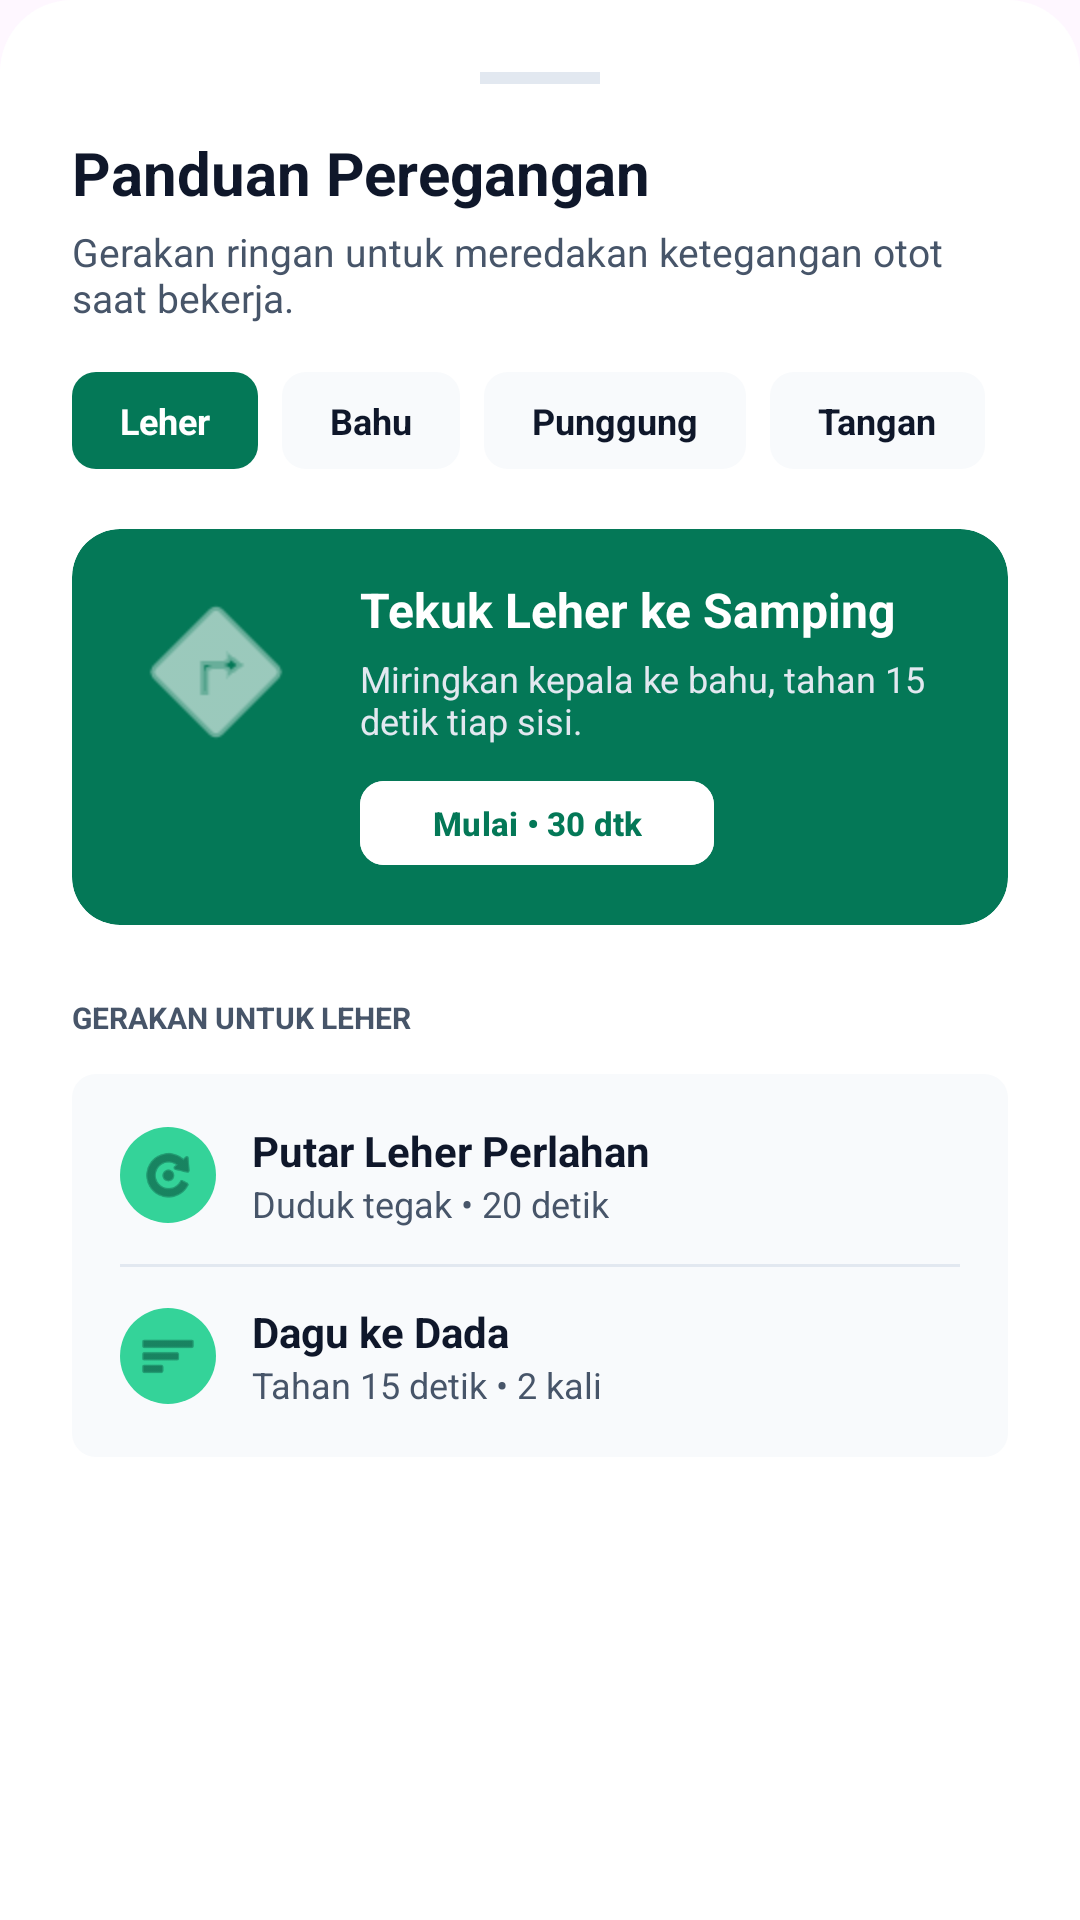

This screen was rendered from an Android layout file. Write that file and the resources it references.
<!-- AndroidManifest.xml: application theme Theme.Ergo_Work -->
<!-- res/layout/dialog_stretching_guide.xml -->
<?xml version="1.0" encoding="utf-8"?>
<LinearLayout xmlns:android="http://schemas.android.com/apk/res/android"
    xmlns:app="http://schemas.android.com/apk/res-auto"
    android:layout_width="match_parent"
    android:layout_height="wrap_content"
    android:background="@drawable/bg_bottom_sheet"
    android:orientation="vertical"
    android:padding="24dp">

    
    <View
        android:layout_width="40dp"
        android:layout_height="4dp"
        android:layout_gravity="center"
        android:layout_marginBottom="16dp"
        android:background="@color/ergo_divider" />

    <TextView
        android:layout_width="match_parent"
        android:layout_height="wrap_content"
        android:text="Panduan Peregangan"
        android:textColor="@color/ergo_text_primary"
        android:textSize="20sp"
        android:textStyle="bold" />

    <TextView
        android:layout_width="match_parent"
        android:layout_height="wrap_content"
        android:layout_marginTop="4dp"
        android:text="Gerakan ringan untuk meredakan ketegangan otot saat bekerja."
        android:textColor="@color/ergo_text_secondary"
        android:textSize="13sp" />

    <HorizontalScrollView
        android:layout_width="match_parent"
        android:layout_height="wrap_content"
        android:layout_marginTop="16dp"
        android:scrollbars="none">

        <LinearLayout
            android:layout_width="wrap_content"
            android:layout_height="wrap_content"
            android:orientation="horizontal">

            <TextView
                android:layout_width="wrap_content"
                android:layout_height="wrap_content"
                android:background="@drawable/bg_security_pill"
                android:backgroundTint="@color/ergo_primary"
                android:paddingHorizontal="16dp"
                android:paddingVertical="8dp"
                android:text="Leher"
                android:textColor="@color/white"
                android:textSize="12sp"
                android:textStyle="bold" />

            <TextView
                android:layout_width="wrap_content"
                android:layout_height="wrap_content"
                android:layout_marginStart="8dp"
                android:background="@drawable/bg_security_pill"
                android:backgroundTint="@color/ergo_background_light"
                android:paddingHorizontal="16dp"
                android:paddingVertical="8dp"
                android:text="Bahu"
                android:textColor="@color/ergo_text_primary"
                android:textSize="12sp"
                android:textStyle="bold" />

            <TextView
                android:layout_width="wrap_content"
                android:layout_height="wrap_content"
                android:layout_marginStart="8dp"
                android:background="@drawable/bg_security_pill"
                android:backgroundTint="@color/ergo_background_light"
                android:paddingHorizontal="16dp"
                android:paddingVertical="8dp"
                android:text="Punggung"
                android:textColor="@color/ergo_text_primary"
                android:textSize="12sp"
                android:textStyle="bold" />

            <TextView
                android:layout_width="wrap_content"
                android:layout_height="wrap_content"
                android:layout_marginStart="8dp"
                android:background="@drawable/bg_security_pill"
                android:backgroundTint="@color/ergo_background_light"
                android:paddingHorizontal="16dp"
                android:paddingVertical="8dp"
                android:text="Tangan"
                android:textColor="@color/ergo_text_primary"
                android:textSize="12sp"
                android:textStyle="bold" />
        </LinearLayout>
    </HorizontalScrollView>

    
    <com.google.android.material.card.MaterialCardView
        android:layout_width="match_parent"
        android:layout_height="wrap_content"
        android:layout_marginTop="20dp"
        app:cardBackgroundColor="@color/ergo_primary"
        app:cardCornerRadius="16dp"
        app:strokeWidth="0dp">

        <LinearLayout
            android:layout_width="match_parent"
            android:layout_height="wrap_content"
            android:orientation="horizontal"
            android:padding="16dp">

            <ImageView
                android:layout_width="64dp"
                android:layout_height="64dp"
                android:src="@android:drawable/ic_menu_directions"
                app:tint="@color/white" />

            <LinearLayout
                android:layout_width="0dp"
                android:layout_height="wrap_content"
                android:layout_marginStart="16dp"
                android:layout_weight="1"
                android:orientation="vertical">

                <TextView
                    android:layout_width="wrap_content"
                    android:layout_height="wrap_content"
                    android:text="Tekuk Leher ke Samping"
                    android:textColor="@color/white"
                    android:textSize="16sp"
                    android:textStyle="bold" />

                <TextView
                    android:layout_width="wrap_content"
                    android:layout_height="wrap_content"
                    android:layout_marginTop="4dp"
                    android:text="Miringkan kepala ke bahu, tahan 15 detik tiap sisi."
                    android:textColor="#E2E8F0"
                    android:textSize="12sp" />

                <com.google.android.material.button.MaterialButton
                    android:id="@+id/btnStartStretch"
                    android:layout_width="wrap_content"
                    android:layout_height="36dp"
                    android:layout_marginTop="8dp"
                    android:backgroundTint="@color/white"
                    android:text="Mulai • 30 dtk"
                    android:textColor="@color/ergo_primary"
                    android:textSize="11sp"
                    android:textStyle="bold"
                    app:cornerRadius="8dp" />
            </LinearLayout>
        </LinearLayout>
    </com.google.android.material.card.MaterialCardView>

    <TextView
        android:layout_width="match_parent"
        android:layout_height="wrap_content"
        android:layout_marginTop="24dp"
        android:text="GERAKAN UNTUK LEHER"
        android:textColor="@color/ergo_text_secondary"
        android:textSize="10sp"
        android:textStyle="bold" />

    
    <LinearLayout
        android:layout_width="match_parent"
        android:layout_height="wrap_content"
        android:layout_marginTop="12dp"
        android:background="@drawable/bg_security_pill"
        android:backgroundTint="@color/ergo_background_light"
        android:orientation="vertical"
        android:padding="16dp">

        <LinearLayout
            android:layout_width="match_parent"
            android:layout_height="wrap_content"
            android:gravity="center_vertical"
            android:orientation="horizontal">

            <ImageView
                android:layout_width="32dp"
                android:layout_height="32dp"
                android:background="@drawable/bg_circle_primary"
                android:backgroundTint="@color/ergo_secondary"
                android:padding="6dp"
                android:src="@android:drawable/ic_menu_rotate"
                app:tint="@color/ergo_primary_dark" />

            <LinearLayout
                android:layout_width="0dp"
                android:layout_height="wrap_content"
                android:layout_marginStart="12dp"
                android:layout_weight="1"
                android:orientation="vertical">

                <TextView
                    android:layout_width="wrap_content"
                    android:layout_height="wrap_content"
                    android:text="Putar Leher Perlahan"
                    android:textColor="@color/ergo_text_primary"
                    android:textSize="14sp"
                    android:textStyle="bold" />

                <TextView
                    android:layout_width="wrap_content"
                    android:layout_height="wrap_content"
                    android:text="Duduk tegak • 20 detik"
                    android:textColor="@color/ergo_text_secondary"
                    android:textSize="12sp" />
            </LinearLayout>
        </LinearLayout>

        <View
            android:layout_width="match_parent"
            android:layout_height="1dp"
            android:layout_marginVertical="12dp"
            android:background="@color/ergo_divider" />

        <LinearLayout
            android:layout_width="match_parent"
            android:layout_height="wrap_content"
            android:gravity="center_vertical"
            android:orientation="horizontal">

            <ImageView
                android:layout_width="32dp"
                android:layout_height="32dp"
                android:background="@drawable/bg_circle_primary"
                android:backgroundTint="@color/ergo_secondary"
                android:padding="6dp"
                android:src="@android:drawable/ic_menu_sort_by_size"
                app:tint="@color/ergo_primary_dark" />

            <LinearLayout
                android:layout_width="0dp"
                android:layout_height="wrap_content"
                android:layout_marginStart="12dp"
                android:layout_weight="1"
                android:orientation="vertical">

                <TextView
                    android:layout_width="wrap_content"
                    android:layout_height="wrap_content"
                    android:text="Dagu ke Dada"
                    android:textColor="@color/ergo_text_primary"
                    android:textSize="14sp"
                    android:textStyle="bold" />

                <TextView
                    android:layout_width="wrap_content"
                    android:layout_height="wrap_content"
                    android:text="Tahan 15 detik • 2 kali"
                    android:textColor="@color/ergo_text_secondary"
                    android:textSize="12sp" />
            </LinearLayout>
        </LinearLayout>
    </LinearLayout>

</LinearLayout>
<!-- resources referenced by this layout -->
<resources>
  <color name="ergo_background_light">#F8FAFC</color>
  <color name="ergo_divider">#E2E8F0</color>
  <color name="ergo_primary">#047857</color>
  <color name="ergo_primary_dark">#064E3B</color>
  <color name="ergo_secondary">#34D399</color>
  <color name="ergo_text_primary">#0F172A</color>
  <color name="ergo_text_secondary">#475569</color>
  <color name="white">#FFFFFFFF</color>
  <!-- drawable bg_bottom_sheet (drawable) -->
  <?xml version="1.0" encoding="utf-8"?>
  <shape xmlns:android="http://schemas.android.com/apk/res/android">
      <solid android:color="@color/ergo_card_bg" />
      <corners
          android:topLeftRadius="24dp"
          android:topRightRadius="24dp" />
  </shape>
  <!-- drawable bg_circle_primary (drawable) -->
  <?xml version="1.0" encoding="utf-8"?>
  <shape xmlns:android="http://schemas.android.com/apk/res/android"
      android:shape="oval">
      <solid android:color="@color/ergo_primary" />
  </shape>
  <!-- drawable bg_security_pill (drawable) -->
  <?xml version="1.0" encoding="utf-8"?>
  <shape xmlns:android="http://schemas.android.com/apk/res/android"
      android:shape="rectangle">
      <corners android:radius="8dp" />
      <solid android:color="@color/ergo_warning_bg" />
  </shape>
  <style name="Theme.Ergo_Work" parent="Base.Theme.Ergo_Work" />
  <color name="ergo_card_bg">#FFFFFFFF</color>
  <color name="ergo_warning_bg">#FEF2F2</color>
  <style name="Base.Theme.Ergo_Work" parent="Theme.Material3.DayNight.NoActionBar">
          
          <item name="colorPrimary">@color/ergo_primary</item>
          <item name="colorPrimaryDark">@color/ergo_primary_dark</item>
          <item name="colorAccent">@color/ergo_secondary</item>
  
          
          <item name="android:statusBarColor">@color/ergo_card_bg</item>
          <item name="android:windowLightStatusBar">true</item>
      </style>
</resources>
